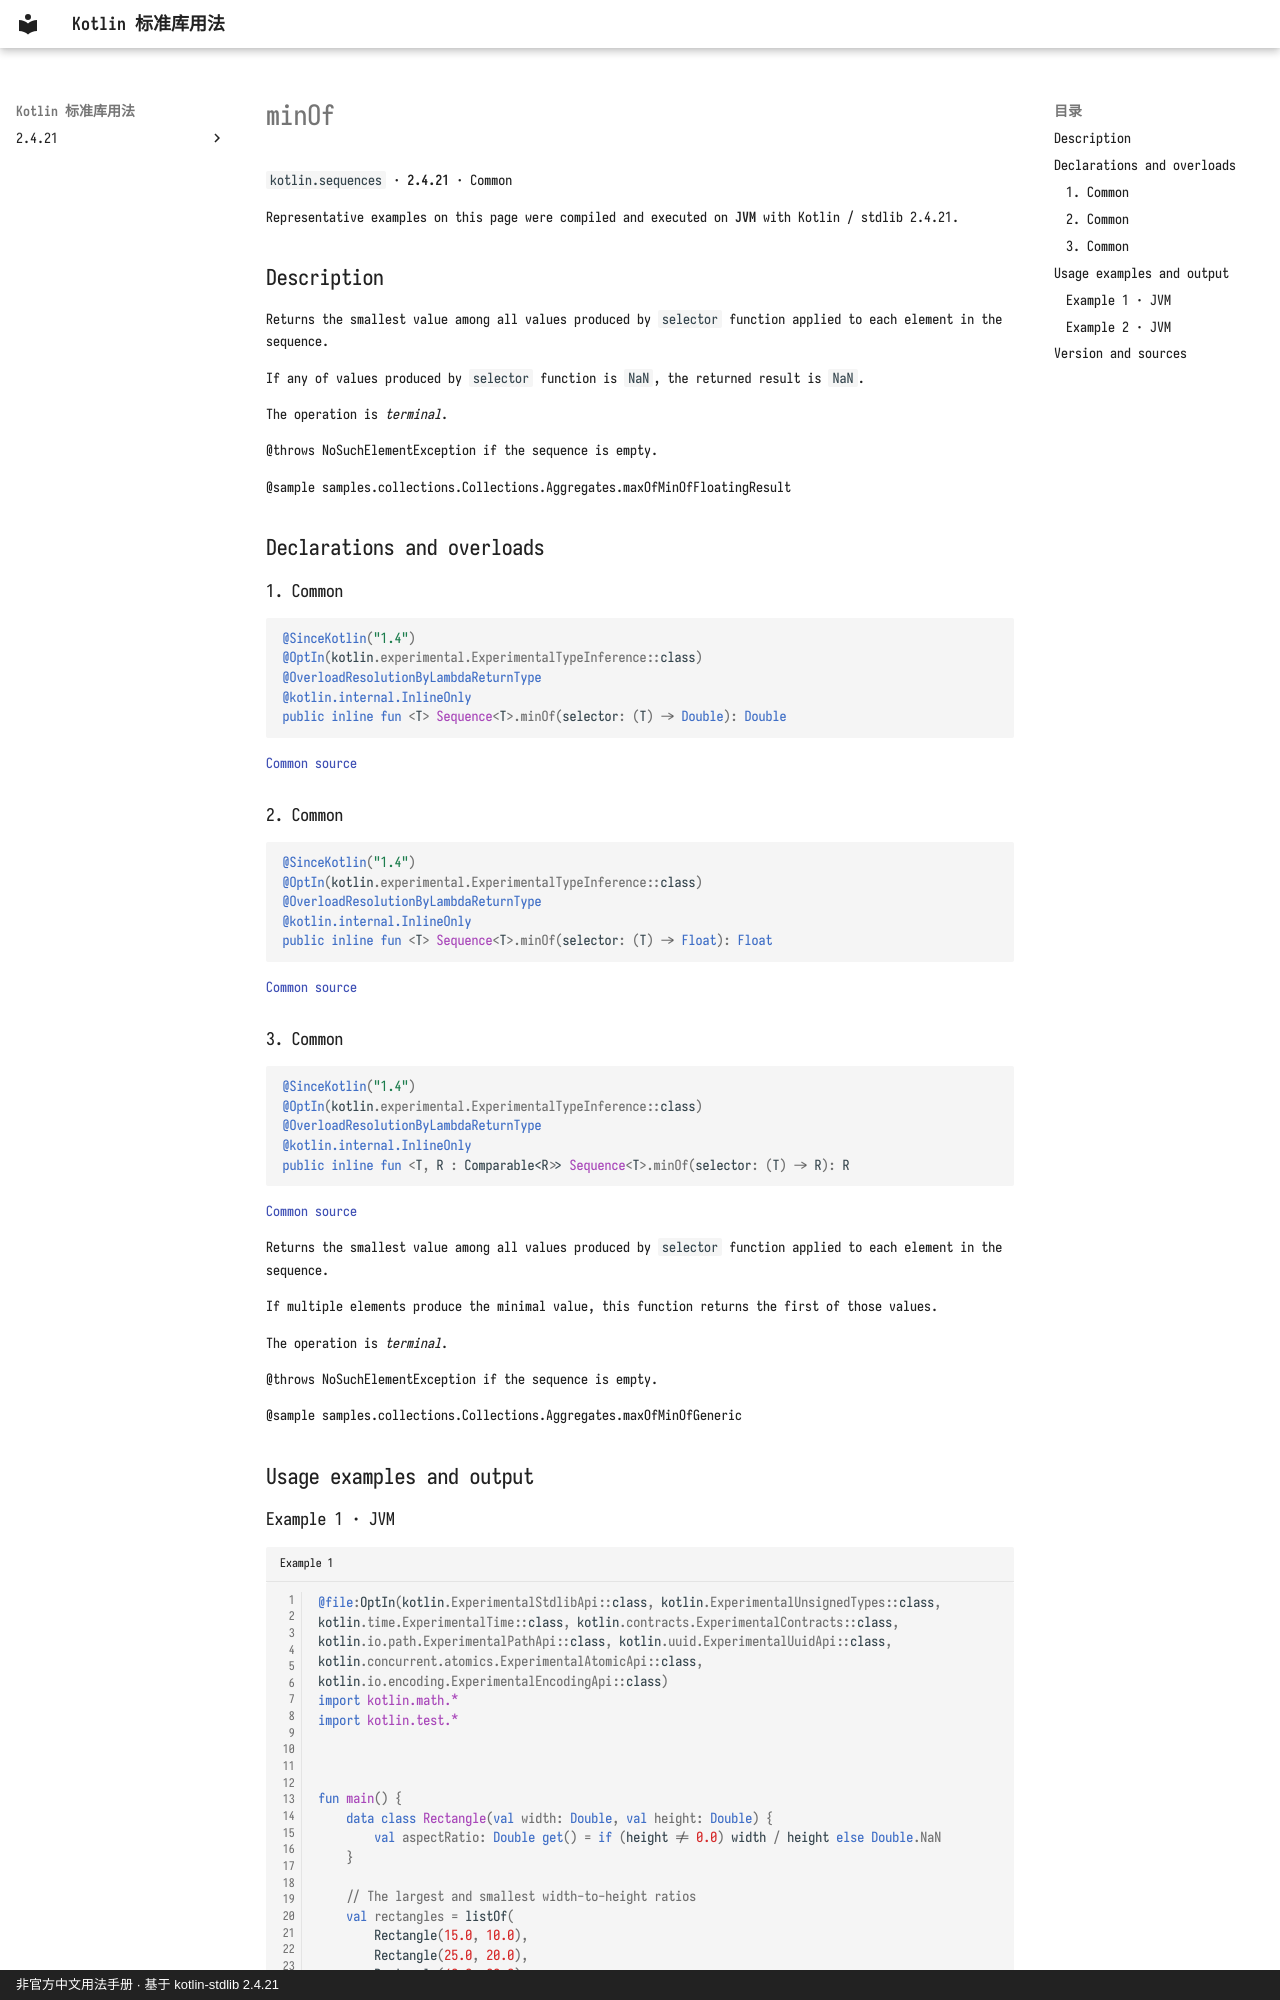

repository: oooooooko/kotlin-stdlib-docs · page: en/api/kotlin.sequences/minof--c4eb1195/index.html · generator: mkdocs · copyright: 非官方中文用法手册 · 基于 kotlin-stdlib 2.4.21

# minOf

`kotlin.sequences` · **2.4.21** · Common

Representative examples on this page were compiled and executed on **JVM** with Kotlin / stdlib 2.4.21.

## Description

Returns the smallest value among all values produced by `selector` function
applied to each element in the sequence.

If any of values produced by `selector` function is `NaN`, the returned result is `NaN`.

The operation is _terminal_.

@throws NoSuchElementException if the sequence is empty.

@sample samples.collections.Collections.Aggregates.maxOfMinOfFloatingResult

## Declarations and overloads

### 1. Common

```kotlin
@SinceKotlin("1.4")
@OptIn(kotlin.experimental.ExperimentalTypeInference::class)
@OverloadResolutionByLambdaReturnType
@kotlin.internal.InlineOnly
public inline fun <T> Sequence<T>.minOf(selector: (T) -> Double): Double
```

[Common source](https://github.com/JetBrains/kotlin/blob/v2.4.21/libraries/stdlib/common/src/generated/_Sequences.kt#L2262)

### 2. Common

```kotlin
@SinceKotlin("1.4")
@OptIn(kotlin.experimental.ExperimentalTypeInference::class)
@OverloadResolutionByLambdaReturnType
@kotlin.internal.InlineOnly
public inline fun <T> Sequence<T>.minOf(selector: (T) -> Float): Float
```

[Common source](https://github.com/JetBrains/kotlin/blob/v2.4.21/libraries/stdlib/common/src/generated/_Sequences.kt#L2289)

### 3. Common

```kotlin
@SinceKotlin("1.4")
@OptIn(kotlin.experimental.ExperimentalTypeInference::class)
@OverloadResolutionByLambdaReturnType
@kotlin.internal.InlineOnly
public inline fun <T, R : Comparable<R>> Sequence<T>.minOf(selector: (T) -> R): R
```

[Common source](https://github.com/JetBrains/kotlin/blob/v2.4.21/libraries/stdlib/common/src/generated/_Sequences.kt#L2316)

Returns the smallest value among all values produced by `selector` function
applied to each element in the sequence.

If multiple elements produce the minimal value, this function returns the first of those values.

The operation is _terminal_.

@throws NoSuchElementException if the sequence is empty.

@sample samples.collections.Collections.Aggregates.maxOfMinOfGeneric

## Usage examples and output
